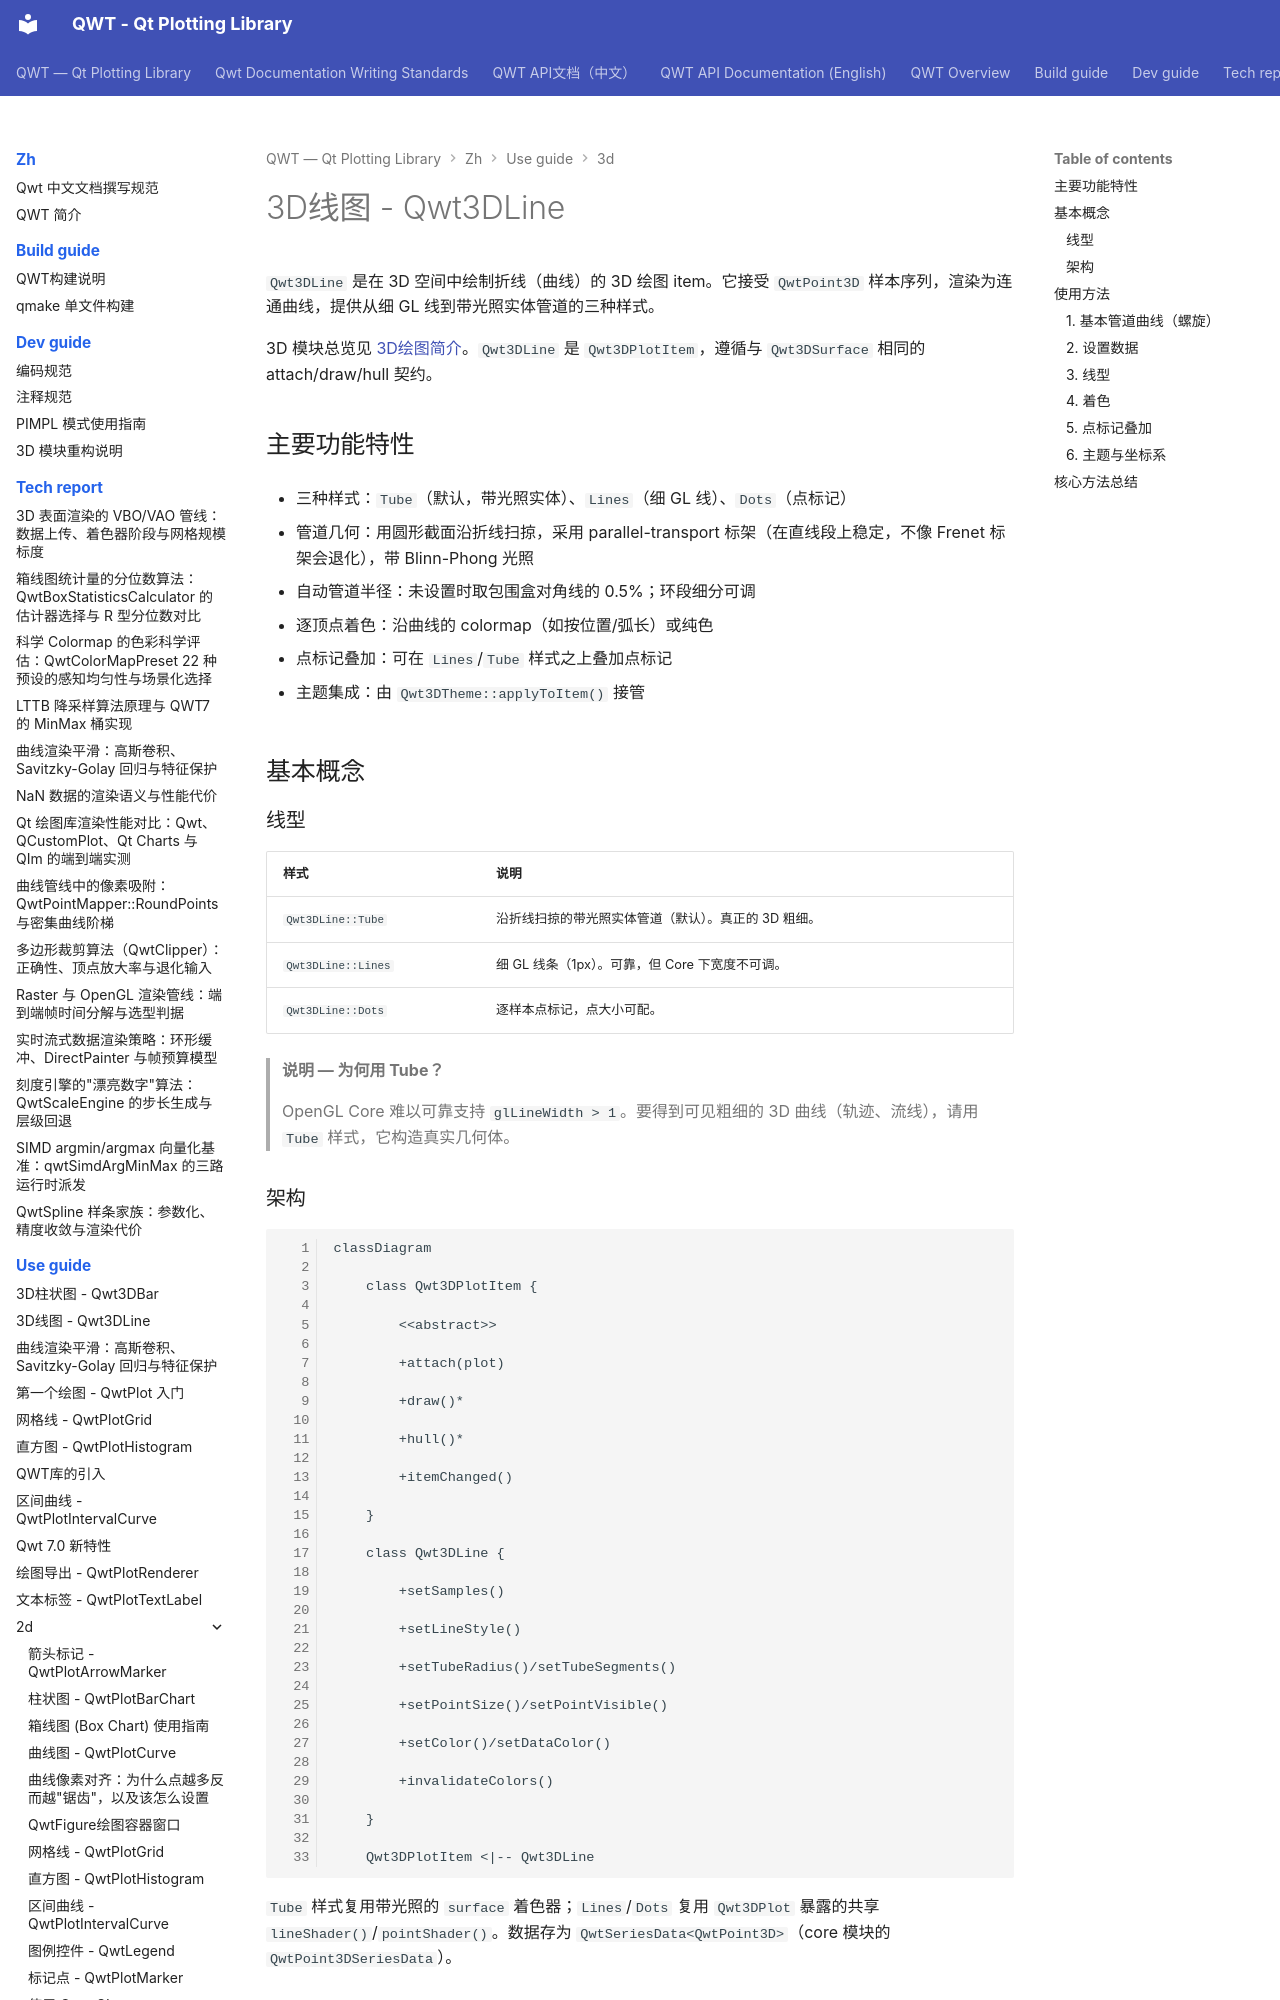

repository: czyt1988/QWT · page: zh/use-guide/3d/3d-line-plot/index.html · generator: mkdocs

# 3D线图 - Qwt3DLine



`Qwt3DLine` 是在 3D 空间中绘制折线（曲线）的 3D 绘图 item。它接受 `QwtPoint3D` 样本序列，渲染为连通曲线，提供从细 GL 线到带光照实体管道的三种样式。



3D 模块总览见 [3D绘图简介](3d-plot.md)。`Qwt3DLine` 是 `Qwt3DPlotItem`，遵循与 `Qwt3DSurface` 相同的 attach/draw/hull 契约。



## 主要功能特性



- 三种样式：`Tube`（默认，带光照实体）、`Lines`（细 GL 线）、`Dots`（点标记）

- 管道几何：用圆形截面沿折线扫掠，采用 parallel-transport 标架（在直线段上稳定，不像 Frenet 标架会退化），带 Blinn-Phong 光照

- 自动管道半径：未设置时取包围盒对角线的 0.5%；环段细分可调

- 逐顶点着色：沿曲线的 colormap（如按位置/弧长）或纯色

- 点标记叠加：可在 `Lines`/`Tube` 样式之上叠加点标记

- 主题集成：由 `Qwt3DTheme::applyToItem()` 接管



## 基本概念



### 线型



| 样式 | 说明 |
|------|------|
| `Qwt3DLine::Tube` | 沿折线扫掠的带光照实体管道（默认）。真正的 3D 粗细。 |
| `Qwt3DLine::Lines` | 细 GL 线条（1px）。可靠，但 Core 下宽度不可调。 |
| `Qwt3DLine::Dots` | 逐样本点标记，点大小可配。 |



> **说明 — 为何用 Tube？**

>

> OpenGL Core 难以可靠支持 `glLineWidth > 1`。要得到可见粗细的 3D 曲线（轨迹、流线），请用 `Tube` 样式，它构造真实几何体。
